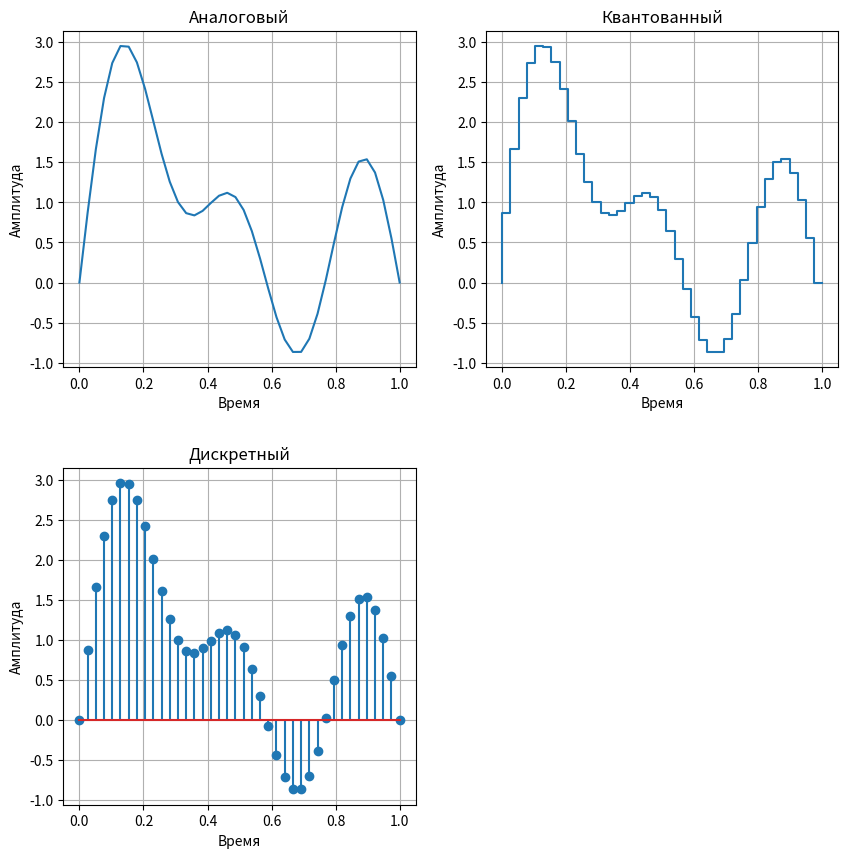

Source code (Python):
import numpy as np
import matplotlib.pyplot as plt


n = 40
t = np.linspace(0, 1, n, endpoint=True)
x = np.sin(np.pi*t) + np.sin(2*np.pi*t) + np.sin(3*np.pi*t) + np.sin(5*np.pi*t)

plt.figure(figsize=(10,9))
plt.subplots_adjust(hspace=0.3,bottom=0.08,top=0.94)

plt.subplot(2, 2, 1)
plt.xlabel("Время")
plt.ylabel("Амплитуда")
plt.title("Аналоговый")
plt.grid()
plt.plot(t, x)

plt.subplot(2, 2, 2)
plt.xlabel("Время")
plt.ylabel("Амплитуда")
plt.title("Квантованный")
plt.grid()
plt.step(t, x)

plt.subplot(2, 2, 3)
plt.xlabel("Время")
plt.ylabel("Амплитуда")
plt.title("Дискретный")
plt.grid()
plt.stem(t, x)

plt.show()